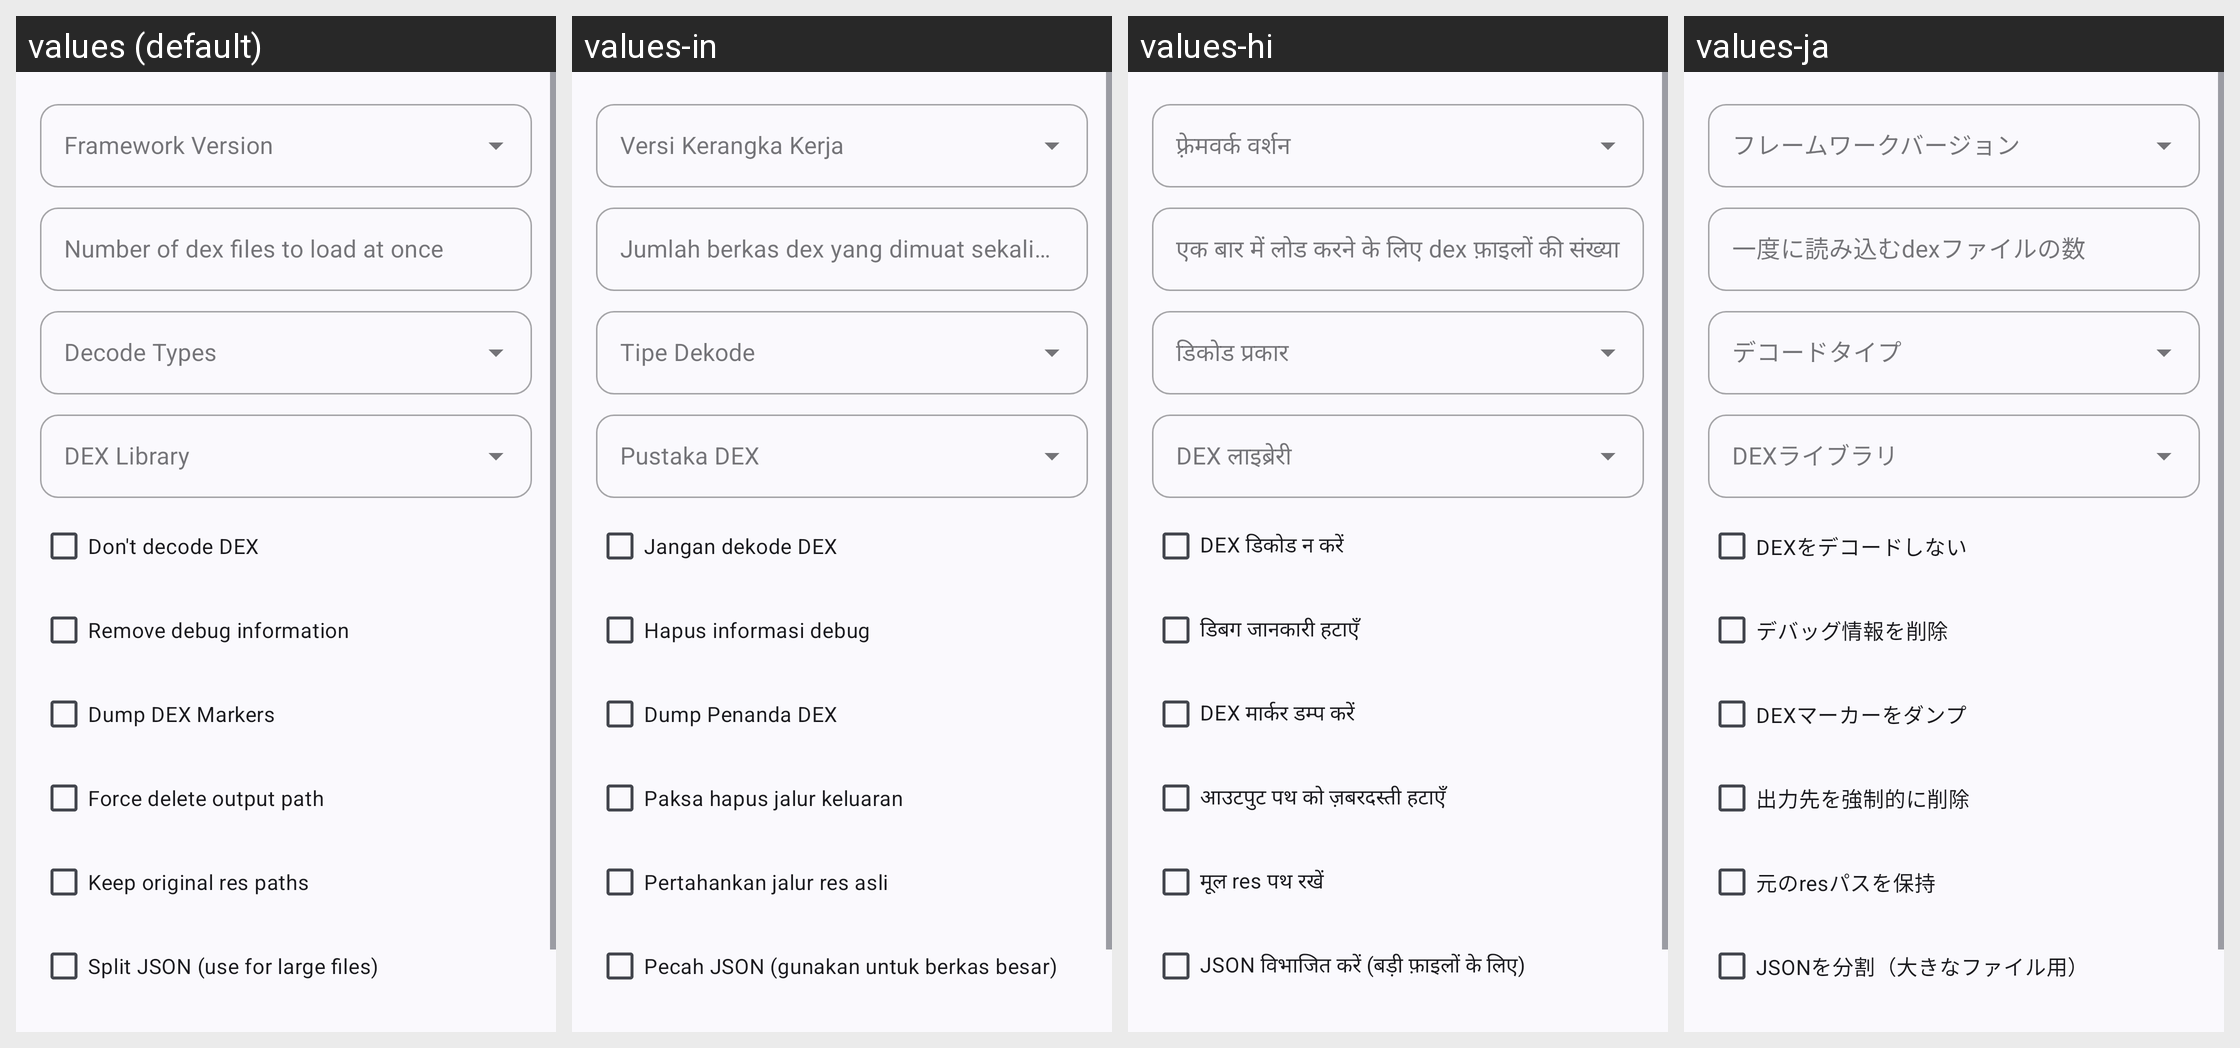

Strings drawn on this Android screen and how each of the app's shown locales translates them:
Android screen res/layout/dialog_decompile_options.xml rendered under 4 locales, left to right: values (default), values-in, values-hi, values-ja. Device: Nexus 5 (rendered at 1080×1920; each locale shown at half size, 540×960, under a caption strip naming it); theme Theme.MyApp.System.
Other locales in the repository, not shown: values-ar, values-de, values-es, values-fa, values-fr, values-it, values-ko, values-pt, values-ru, values-th, values-tr, values-vi, values-zh-rCN.
Strings drawn on this screen, with the default value and each locale's value (text and hints the layout hard-codes, and strings that could not be matched under every locale, appear in the picture but are not listed):

framework_version
  values: Framework Version
  values-in: Versi Kerangka Kerja
  values-hi: फ़्रेमवर्क वर्शन
  values-ja: フレームワークバージョン

dex_load_count
  values: Number of dex files to load at once
  values-in: Jumlah berkas dex yang dimuat sekaligus
  values-hi: एक बार में लोड करने के लिए dex फ़ाइलों की संख्या
  values-ja: 一度に読み込むdexファイルの数

decode_types
  values: Decode Types
  values-in: Tipe Dekode
  values-hi: डिकोड प्रकार
  values-ja: デコードタイプ

dex_li
  values: DEX Library
  values-in: Pustaka DEX
  values-hi: DEX लाइब्रेरी
  values-ja: DEXライブラリ

dont_decode_dex
  values: Don't decode DEX
  values-in: Jangan dekode DEX
  values-hi: DEX डिकोड न करें
  values-ja: DEXをデコードしない

remove_debug_information
  values: Remove debug information
  values-in: Hapus informasi debug
  values-hi: डिबग जानकारी हटाएँ
  values-ja: デバッグ情報を削除

dump_dex_markers
  values: Dump DEX Markers
  values-in: Dump Penanda DEX
  values-hi: DEX मार्कर डम्प करें
  values-ja: DEXマーカーをダンプ

force_delete_output_path
  values: Force delete output path
  values-in: Paksa hapus jalur keluaran
  values-hi: आउटपुट पथ को ज़बरदस्ती हटाएँ
  values-ja: 出力先を強制的に削除

keep_rss
  values: Keep original res paths
  values-in: Pertahankan jalur res asli
  values-hi: मूल res पथ रखें
  values-ja: 元のresパスを保持

split_json_large_files
  values: Split JSON (use for large files)
  values-in: Pecah JSON (gunakan untuk berkas besar)
  values-hi: JSON विभाजित करें (बड़ी फ़ाइलों के लिए)
  values-ja: JSONを分割（大きなファイル用）
